The GitHub repository rathaavle/image-classification-food-cnn contains a labelled image folder "dataset" with 3 categories: burger, pizza, sushi. Examples follow, each with its label.

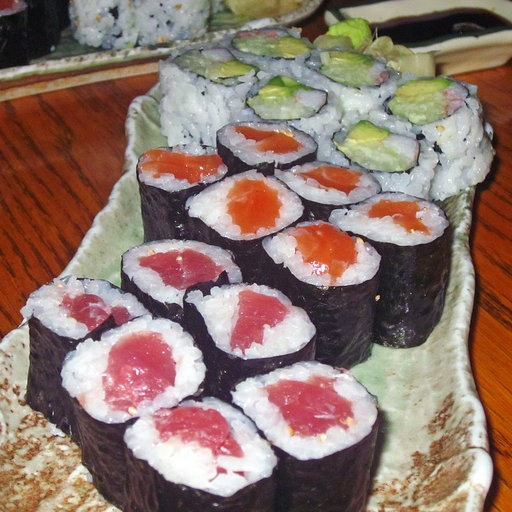
Label: sushi

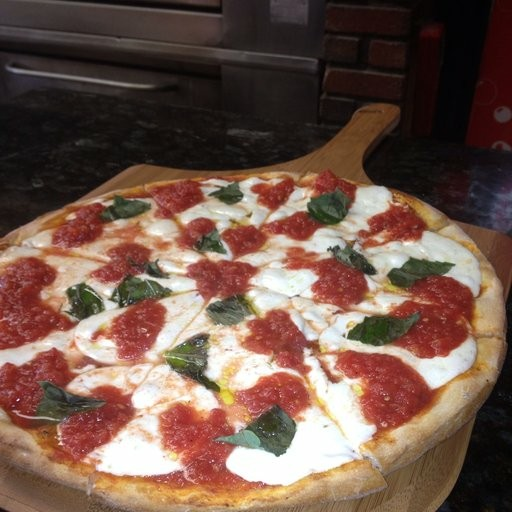
Label: pizza

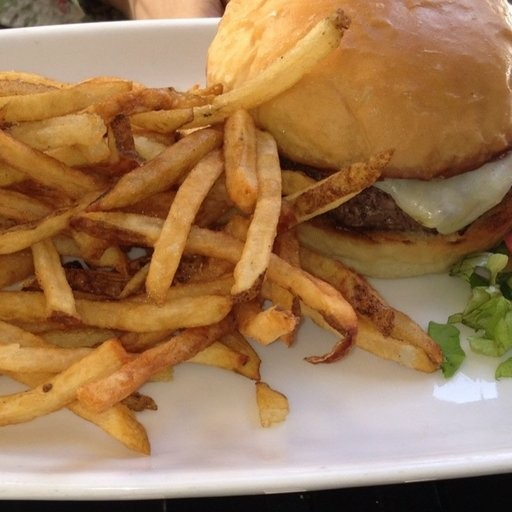
Label: burger

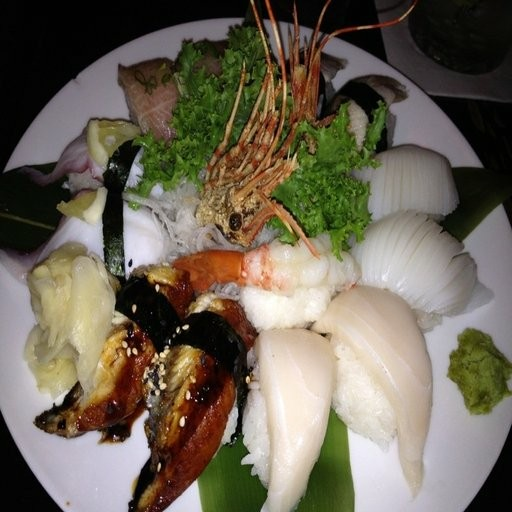
Label: sushi

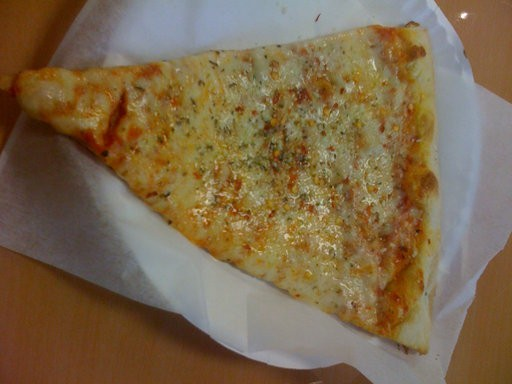
Label: pizza

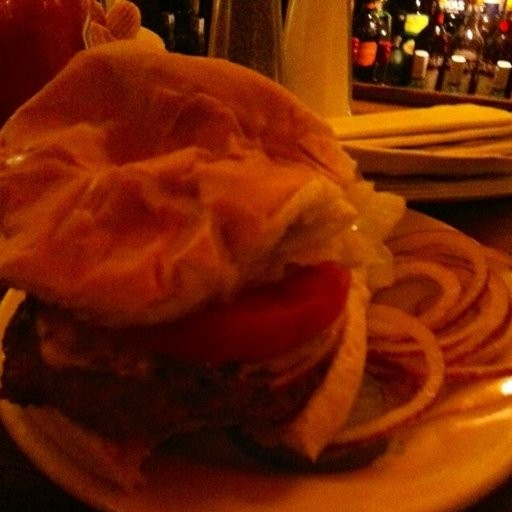
Label: burger
